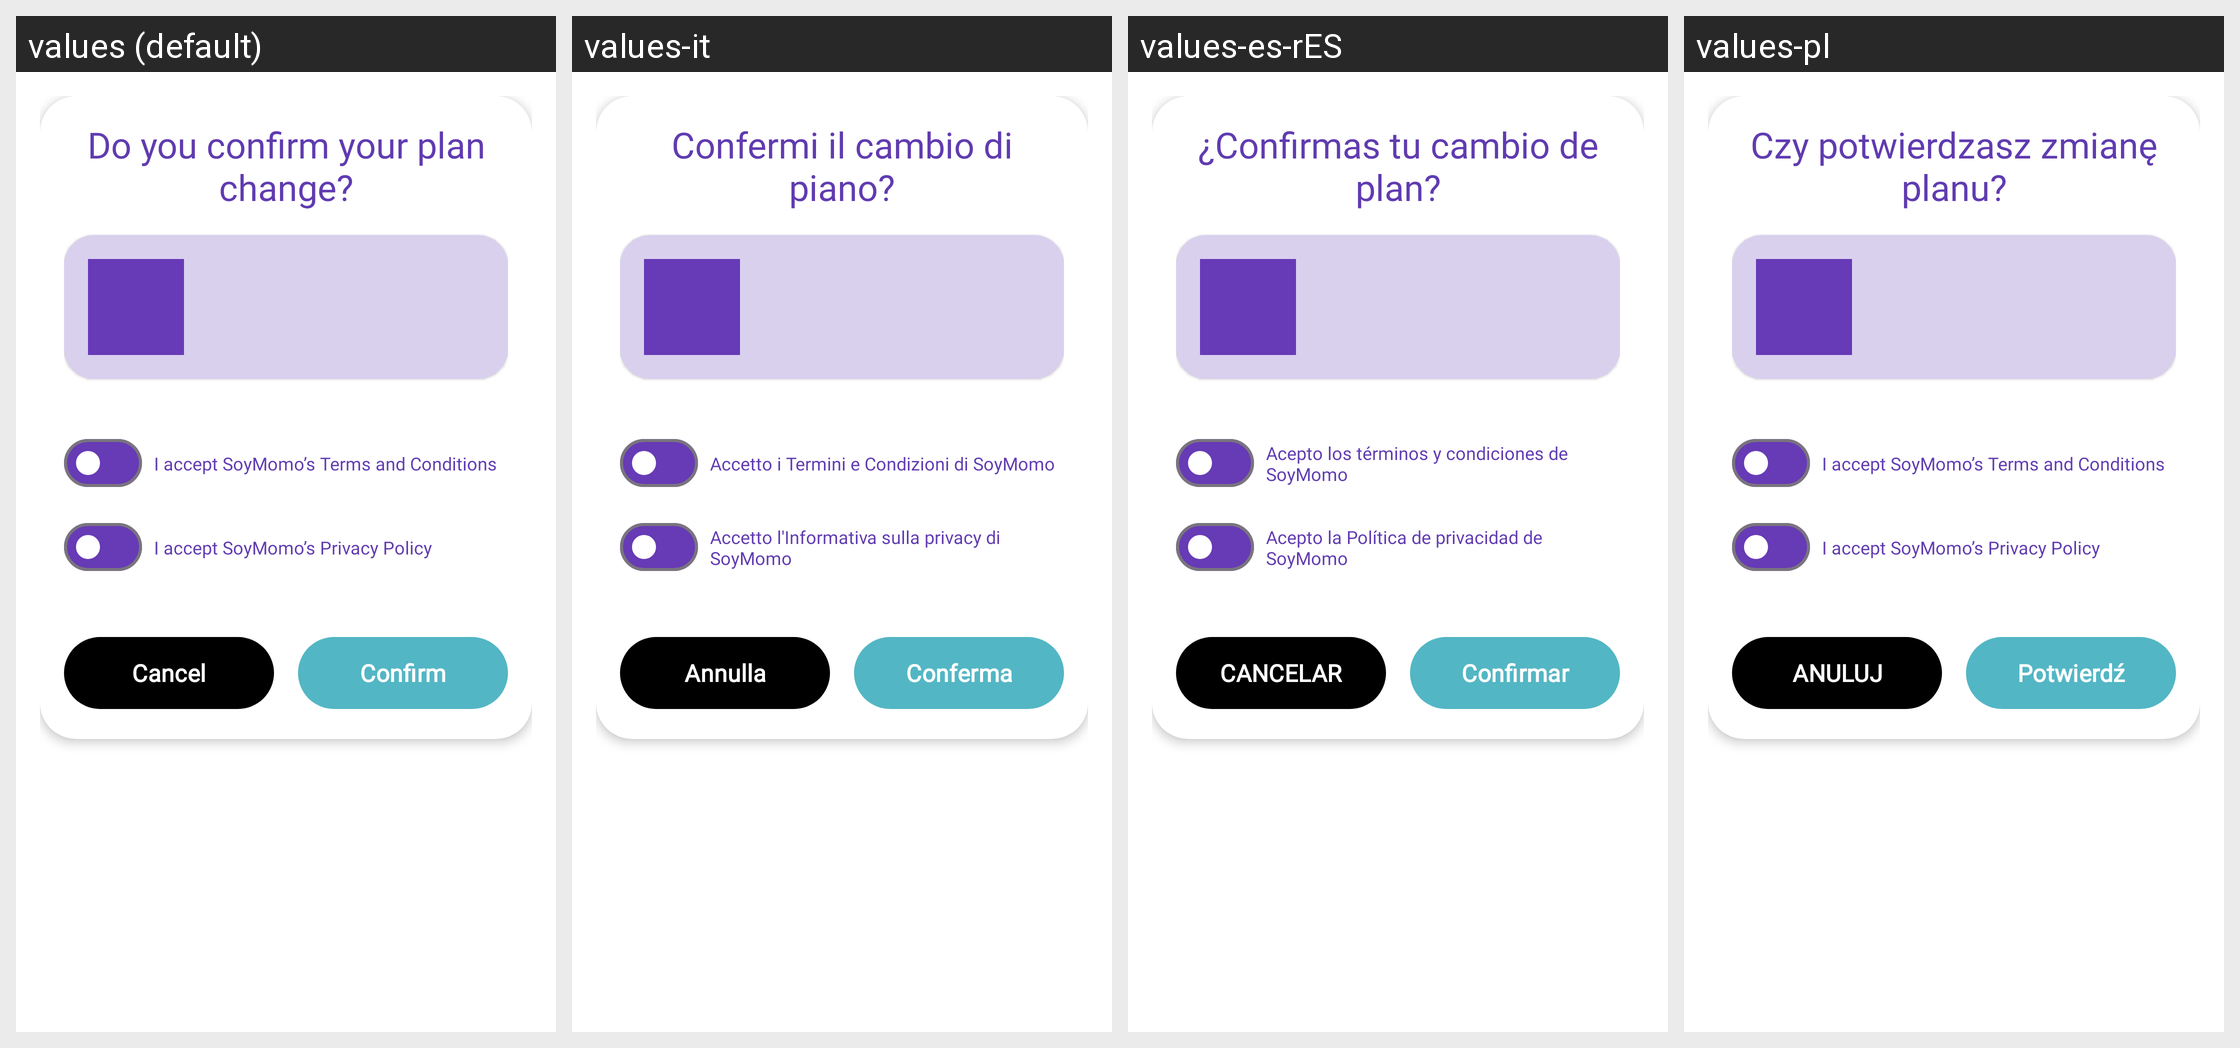

This grid shows one Android layout under several languages. Give, for every string resource on the screen, its name, the default text and each shown locale's text.
Android screen res/layout/dialog_plan_upgrade_confirmation.xml rendered under 4 locales, left to right: values (default), values-it, values-es-rES, values-pl. Device: Nexus 5 (rendered at 1080×1920; each locale shown at half size, 540×960, under a caption strip naming it); theme MaterialAppTheme.
Other locales in the repository, not shown: values-de, values-es-rCL, values-fr, values-sv-rSE.
Strings drawn on this screen, with the default value and each locale's value (text and hints the layout hard-codes, and strings that could not be matched under every locale, appear in the picture but are not listed):

subscription_plan_upgrade_confirm_title
  values: Do you confirm your plan change?
  values-it: Confermi il cambio di piano?
  values-es-rES: ¿Confirmas tu cambio de plan?
  values-pl: Czy potwierdzasz zmianę planu?

subscription_form_label_checkboxes_tc
  values: I accept SoyMomo’s Terms and Conditions
  values-it: Accetto i Termini e Condizioni di SoyMomo
  values-es-rES: Acepto los términos y condiciones de SoyMomo
  values-pl: I accept SoyMomo’s Terms and Conditions

subscription_form_label_checkboxes_pc
  values: I accept SoyMomo’s Privacy Policy
  values-it: Accetto l'Informativa sulla privacy di SoyMomo
  values-es-rES: Acepto la Política de privacidad de SoyMomo
  values-pl: I accept SoyMomo’s Privacy Policy

button_cancel
  values: Cancel
  values-it: Annulla
  values-es-rES: CANCELAR
  values-pl: ANULUJ

subscription_plan_upgrade_confirm_button
  values: Confirm
  values-it: Conferma
  values-es-rES: Confirmar
  values-pl: Potwierdź
